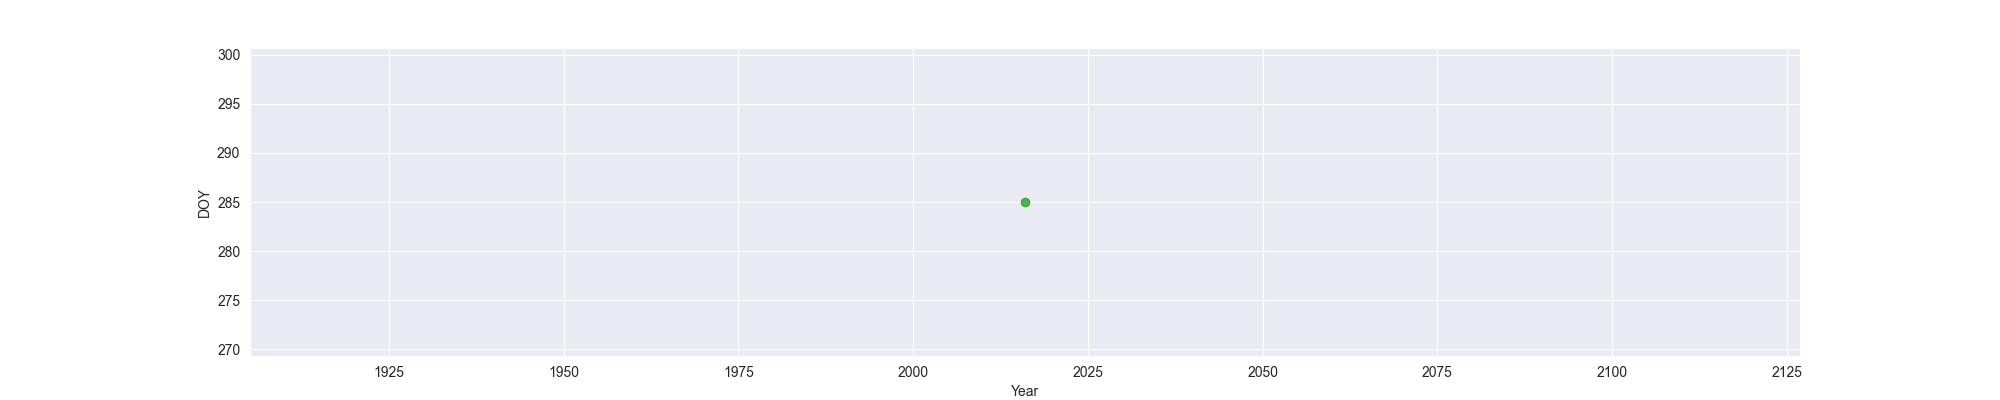

The file beside this chart, header and first rows:
Year, MO, OW, FO
2016, , , 285
